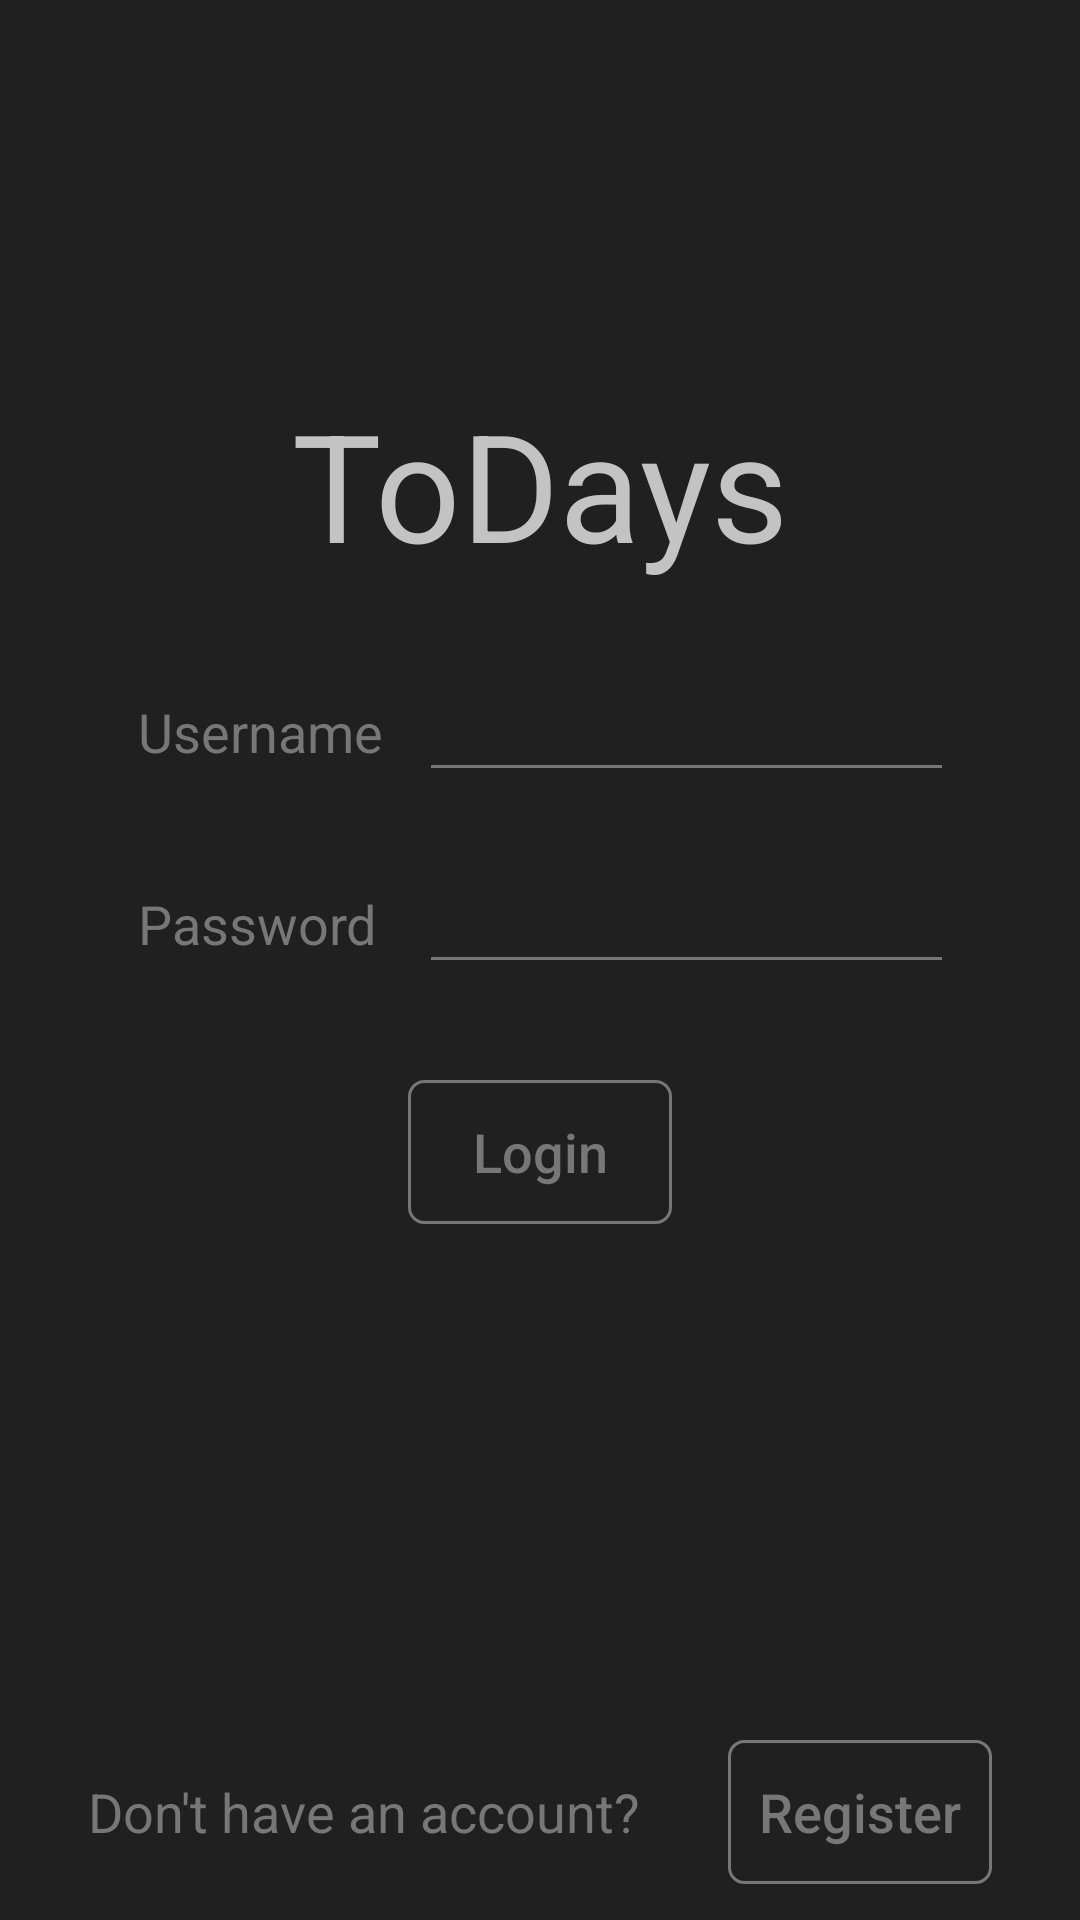

Reconstruct the res/layout file that produces this screen, plus the resources it refers to.
<!-- AndroidManifest.xml: application theme AppTheme -->
<!-- res/layout/fragment_login.xml -->
<?xml version="1.0" encoding="utf-8"?>
<androidx.constraintlayout.widget.ConstraintLayout xmlns:android="http://schemas.android.com/apk/res/android"
    xmlns:app="http://schemas.android.com/apk/res-auto"
    xmlns:tools="http://schemas.android.com/tools"
    android:id="@+id/login_layout"
    android:layout_width="match_parent"
    android:layout_height="match_parent"
    android:background="#202020"
    tools:context=".Fragment.LoginFragment">

    <TextView
        android:id="@+id/ToDays_login"
        android:layout_width="wrap_content"
        android:layout_height="wrap_content"
        android:text="@string/appName"
        android:textColor="@color/light"
        android:textSize="50sp"
        app:layout_constraintEnd_toEndOf="parent"
        app:layout_constraintStart_toStartOf="parent"
        app:layout_constraintTop_toTopOf="@+id/guideline16" />

    <androidx.constraintlayout.widget.Guideline
        android:id="@+id/guideline16"
        android:layout_width="wrap_content"
        android:layout_height="wrap_content"
        android:orientation="horizontal"
        app:layout_constraintGuide_percent="0.2" />

    <TextView
        android:id="@+id/textUsername"
        android:layout_width="wrap_content"
        android:layout_height="wrap_content"
        android:layout_marginStart="46dp"
        android:layout_marginLeft="46dp"
        android:text="@string/text_Username"
        android:textColor="@color/dark"
        android:textSize="18sp"
        app:layout_constraintBottom_toTopOf="@+id/guideline21"
        app:layout_constraintStart_toStartOf="parent" />

    <TextView
        android:id="@+id/textRegister"
        android:layout_width="wrap_content"
        android:layout_height="wrap_content"
        android:layout_marginBottom="24dp"
        android:text="@string/text_Register"
        android:textColor="@color/dark"
        android:textSize="18sp"
        app:layout_constraintBottom_toBottomOf="parent"
        app:layout_constraintEnd_toStartOf="@+id/buttonRegister"
        app:layout_constraintStart_toStartOf="parent" />

    <EditText
        android:id="@+id/editTextUsername"
        android:layout_width="0dp"
        android:layout_height="wrap_content"
        android:layout_marginStart="16dp"
        android:layout_marginLeft="16dp"
        android:layout_marginEnd="46dp"
        android:layout_marginRight="46dp"
        android:autofillHints=""
        android:background="@null"
        android:drawableBottom="@drawable/line"
        android:ems="10"
        android:hint="@string/hint_username"
        android:inputType="text"
        android:text="@string/editText_username"
        android:textColor="@color/light"
        android:textSize="24sp"
        app:layout_constraintBottom_toTopOf="@+id/guideline21"
        app:layout_constraintEnd_toEndOf="parent"
        app:layout_constraintStart_toEndOf="@+id/textUsername" />

    <androidx.constraintlayout.widget.Guideline
        android:id="@+id/guideline21"
        android:layout_width="wrap_content"
        android:layout_height="wrap_content"
        android:orientation="horizontal"
        app:layout_constraintGuide_percent="0.40" />

    <TextView
        android:id="@+id/textPassword"
        android:layout_width="wrap_content"
        android:layout_height="wrap_content"
        android:layout_marginStart="46dp"
        android:layout_marginLeft="46dp"
        android:text="@string/text_Password"
        android:textColor="@color/dark"
        android:textSize="18sp"
        app:layout_constraintBottom_toTopOf="@+id/guideline22"
        app:layout_constraintStart_toStartOf="parent" />

    <EditText
        android:id="@+id/editTextPassword"
        android:layout_width="0dp"
        android:layout_height="wrap_content"
        android:layout_marginEnd="46dp"
        android:layout_marginRight="46dp"
        android:autofillHints=""
        android:background="@null"
        android:drawableBottom="@drawable/line"
        android:ems="10"
        android:hint="@string/hint_password"
        android:inputType="textPassword"
        android:text="@string/editText_password"
        android:textColor="@color/light"
        android:textSize="24sp"
        app:layout_constraintBottom_toTopOf="@+id/guideline22"
        app:layout_constraintEnd_toEndOf="parent"
        app:layout_constraintStart_toStartOf="@+id/editTextUsername" />

    <androidx.constraintlayout.widget.Guideline
        android:id="@+id/guideline22"
        android:layout_width="wrap_content"
        android:layout_height="wrap_content"
        android:orientation="horizontal"
        app:layout_constraintGuide_percent="0.5" />

    <Button
        android:id="@+id/buttonLogin2"
        android:layout_width="wrap_content"
        android:layout_height="wrap_content"
        android:layout_marginBottom="8dp"
        android:background="@drawable/button_round_corner"
        android:text="@string/button_Login"
        android:textAllCaps="false"
        android:textColor="@color/dark"
        android:textSize="18sp"
        app:layout_constraintBottom_toTopOf="@+id/guideline23"
        app:layout_constraintEnd_toEndOf="parent"
        app:layout_constraintStart_toStartOf="parent" />

    <androidx.constraintlayout.widget.Guideline
        android:id="@+id/guideline23"
        android:layout_width="wrap_content"
        android:layout_height="wrap_content"
        android:orientation="horizontal"
        app:layout_constraintGuide_percent="0.6497948" />

    <Button
        android:id="@+id/buttonRegister"
        android:layout_width="wrap_content"
        android:layout_height="wrap_content"
        android:background="@drawable/button_round_corner"
        android:text="@string/button_Regsiter"
        android:textAllCaps="false"
        android:textColor="@color/dark"
        android:textSize="18sp"
        app:layout_constraintBottom_toBottomOf="@+id/textRegister"
        app:layout_constraintEnd_toEndOf="parent"
        app:layout_constraintHorizontal_bias="0.5"
        app:layout_constraintStart_toEndOf="@+id/textRegister"
        app:layout_constraintTop_toTopOf="@+id/textRegister"
        app:layout_constraintVertical_bias="0.5" />

</androidx.constraintlayout.widget.ConstraintLayout>
<!-- resources referenced by this layout -->
<resources>
  <color name="dark">#777777</color>
  <color name="light">#C3C3C3</color>
  <!-- drawable button_round_corner (drawable) -->
  <?xml version="1.0" encoding="utf-8"?>
  <shape
      xmlns:android="http://schemas.android.com/apk/res/android"
      android:shape="rectangle">
      <solid android:color="@color/clear" />
      <corners
          android:radius="5dip" />
      
      
      
      
      
      
      <stroke
          android:width="1dp"
          android:color="@color/dark" />
      <padding
          android:left="10dp"
          android:top="10dp"
          android:right="10dp"
          android:bottom="10dp"
          />
  </shape>
  <!-- drawable line (drawable) -->
  <?xml version="1.0" encoding="utf-8"?>
  <shape xmlns:android="http://schemas.android.com/apk/res/android">
      <solid android:color="@color/dark" />
      <size
          android:height="1dp"
          android:width="1000dp" />
  </shape>
  <string name="appName">ToDays</string>
  <string name="button_Login">Login</string>
  <string name="button_Regsiter">Register</string>
  <string name="editText_password" />
  <string name="editText_username" />
  <string name="hint_password" />
  <string name="hint_username" />
  <string name="text_Password">Password</string>
  <string name="text_Register">Don\'t have an account?</string>
  <string name="text_Username">Username</string>
  <style name="AppTheme" parent="Theme.AppCompat.Light.DarkActionBar">
          
          <item name="colorPrimary">@color/colorPrimary</item>
          <item name="colorPrimaryDark">@color/colorPrimaryDark</item>
          <item name="colorAccent">@color/colorAccent</item>
          <item name="windowNoTitle">true</item>  //hide the top title bar
      </style>
  <color name="clear">#00FFFFFF</color>
  <color name="colorPrimary">#6200EE</color>
  <color name="colorPrimaryDark">#3700B3</color>
  <color name="colorAccent">#03DAC5</color>
</resources>
